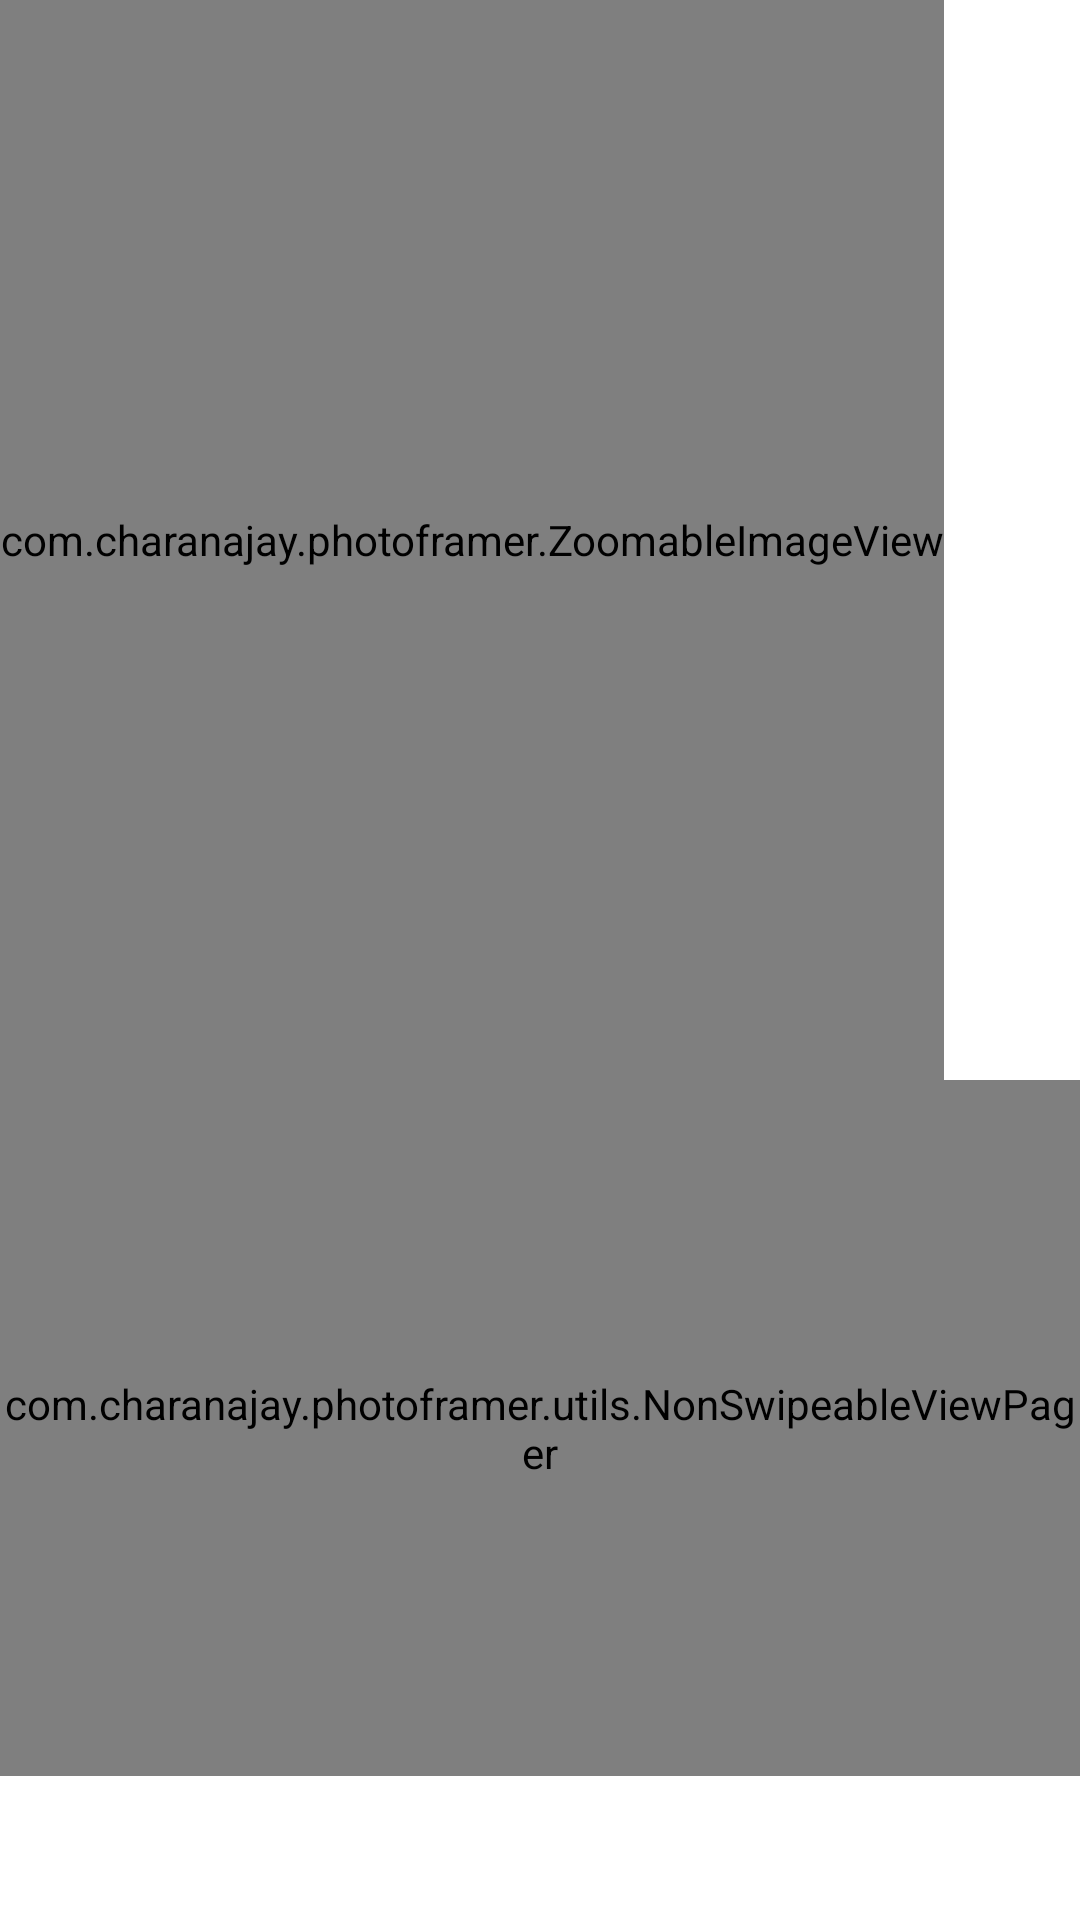

Here is an Android app screen rendered from its layout file. Give the layout XML and the strings, colors and styles it references.
<!-- AndroidManifest.xml: application theme AppTheme.NoActionBar.Fullscreen -->
<!-- res/layout/content_main.xml -->
<?xml version="1.0" encoding="utf-8"?>
<RelativeLayout xmlns:android="http://schemas.android.com/apk/res/android"
    xmlns:app="http://schemas.android.com/apk/res-auto"
    xmlns:tools="http://schemas.android.com/tools"
    android:layout_width="match_parent"
    android:layout_height="match_parent"
    android:background="@android:color/white"
    android:orientation="vertical"
    app:layout_behavior="@string/appbar_scrolling_view_behavior"
    tools:context="com.charanajay.photoframer.MainActivity"
    tools:showIn="@layout/activity_main">

    <FrameLayout
        android:layout_width="wrap_content"
        android:id="@+id/photoframe"
        android:layout_height="wrap_content">

        <com.charanajay.photoframer.ZoomableImageView
            android:id="@+id/image_preview"
            android:layout_width="match_parent"
            android:layout_height="360dp"
            android:adjustViewBounds="true"
            android:scaleType="fitCenter" />

        <ImageView
            android:id="@+id/framer"
            android:layout_width="match_parent"
            android:layout_height="360dp"
            android:layout_alignTop="@id/image_preview"
            android:layout_alignBottom="@id/image_preview"
            android:layout_alignLeft="@id/image_preview"
            android:layout_alignRight="@id/image_preview"
            android:scaleType="fitCenter"/>
    </FrameLayout>

    <com.charanajay.photoframer.utils.NonSwipeableViewPager
        android:id="@+id/viewpager"
        android:layout_width="match_parent"
        android:layout_height="120dp"
        android:layout_above="@+id/tabs"
        android:layout_below="@+id/photoframe"
        app:layout_behavior="@string/appbar_scrolling_view_behavior" />

    <android.support.design.widget.TabLayout
        android:id="@+id/tabs"
        android:layout_width="match_parent"
        android:layout_height="wrap_content"
        android:layout_alignParentBottom="true"
        app:tabGravity="fill"
        app:tabMode="fixed" />

</RelativeLayout>
<!-- res/layout/activity_main.xml (included above) -->
<?xml version="1.0" encoding="utf-8"?>
<android.support.design.widget.CoordinatorLayout xmlns:android="http://schemas.android.com/apk/res/android"
    xmlns:app="http://schemas.android.com/apk/res-auto"
    xmlns:tools="http://schemas.android.com/tools"
    android:id="@+id/coordinator_layout"
    android:layout_width="match_parent"
    android:layout_height="match_parent"
    tools:context="com.charanajay.photoframer.MainActivity">

    <android.support.design.widget.AppBarLayout
        android:layout_width="match_parent"
        android:layout_height="wrap_content"
        android:theme="@style/AppTheme.AppBarOverlay">

        <android.support.v7.widget.Toolbar
            android:id="@+id/toolbar"
            android:layout_width="match_parent"
            android:layout_height="?attr/actionBarSize"
            android:background="@android:color/white"
            app:popupTheme="@style/AppTheme.PopupOverlay" />

    </android.support.design.widget.AppBarLayout>

    <include layout="@layout/content_main" />

</android.support.design.widget.CoordinatorLayout>
<!-- resources referenced by this layout -->
<resources>
  <style name="AppTheme.AppBarOverlay" parent="ThemeOverlay.AppCompat.Light" />
  <style name="AppTheme.PopupOverlay" parent="ThemeOverlay.AppCompat.Light" />
  <style name="AppTheme.NoActionBar.Fullscreen">
          <item name="windowActionBar">false</item>
          <item name="windowNoTitle">true</item>
          <item name="android:windowFullscreen">true</item>
          <item name="android:actionMenuTextColor">@color/color_option_menu</item>
      </style>
</resources>
